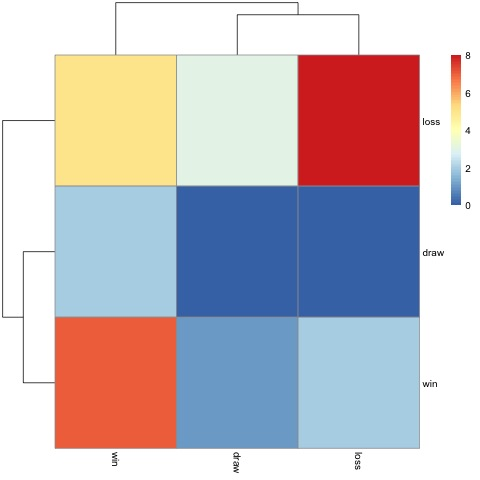

The table this chart was drawn from, first rows:
, draw, loss, win
draw, 0, 0, 2
loss, 3, 8, 5
win, 1, 2, 7
